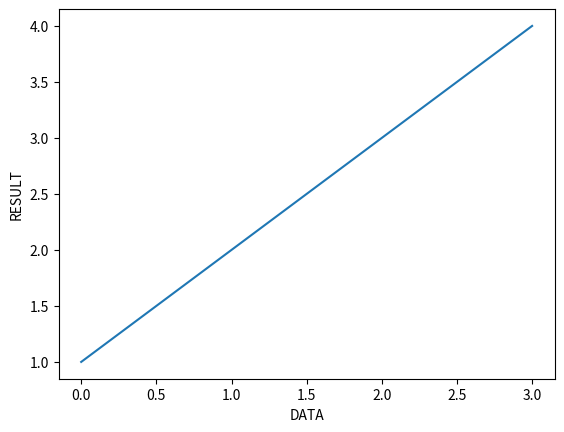

Here is the Python script that generated this plot:
# --------------------------------------------
# Matplotlib 활용한 시각화
# --------------------------------------------
import matplotlib.pyplot as plt 

# 그래프 그리기
plt.plot([1,2,3,4])
plt.xlabel('DATA')
plt.ylabel('RESULT')
plt.show()